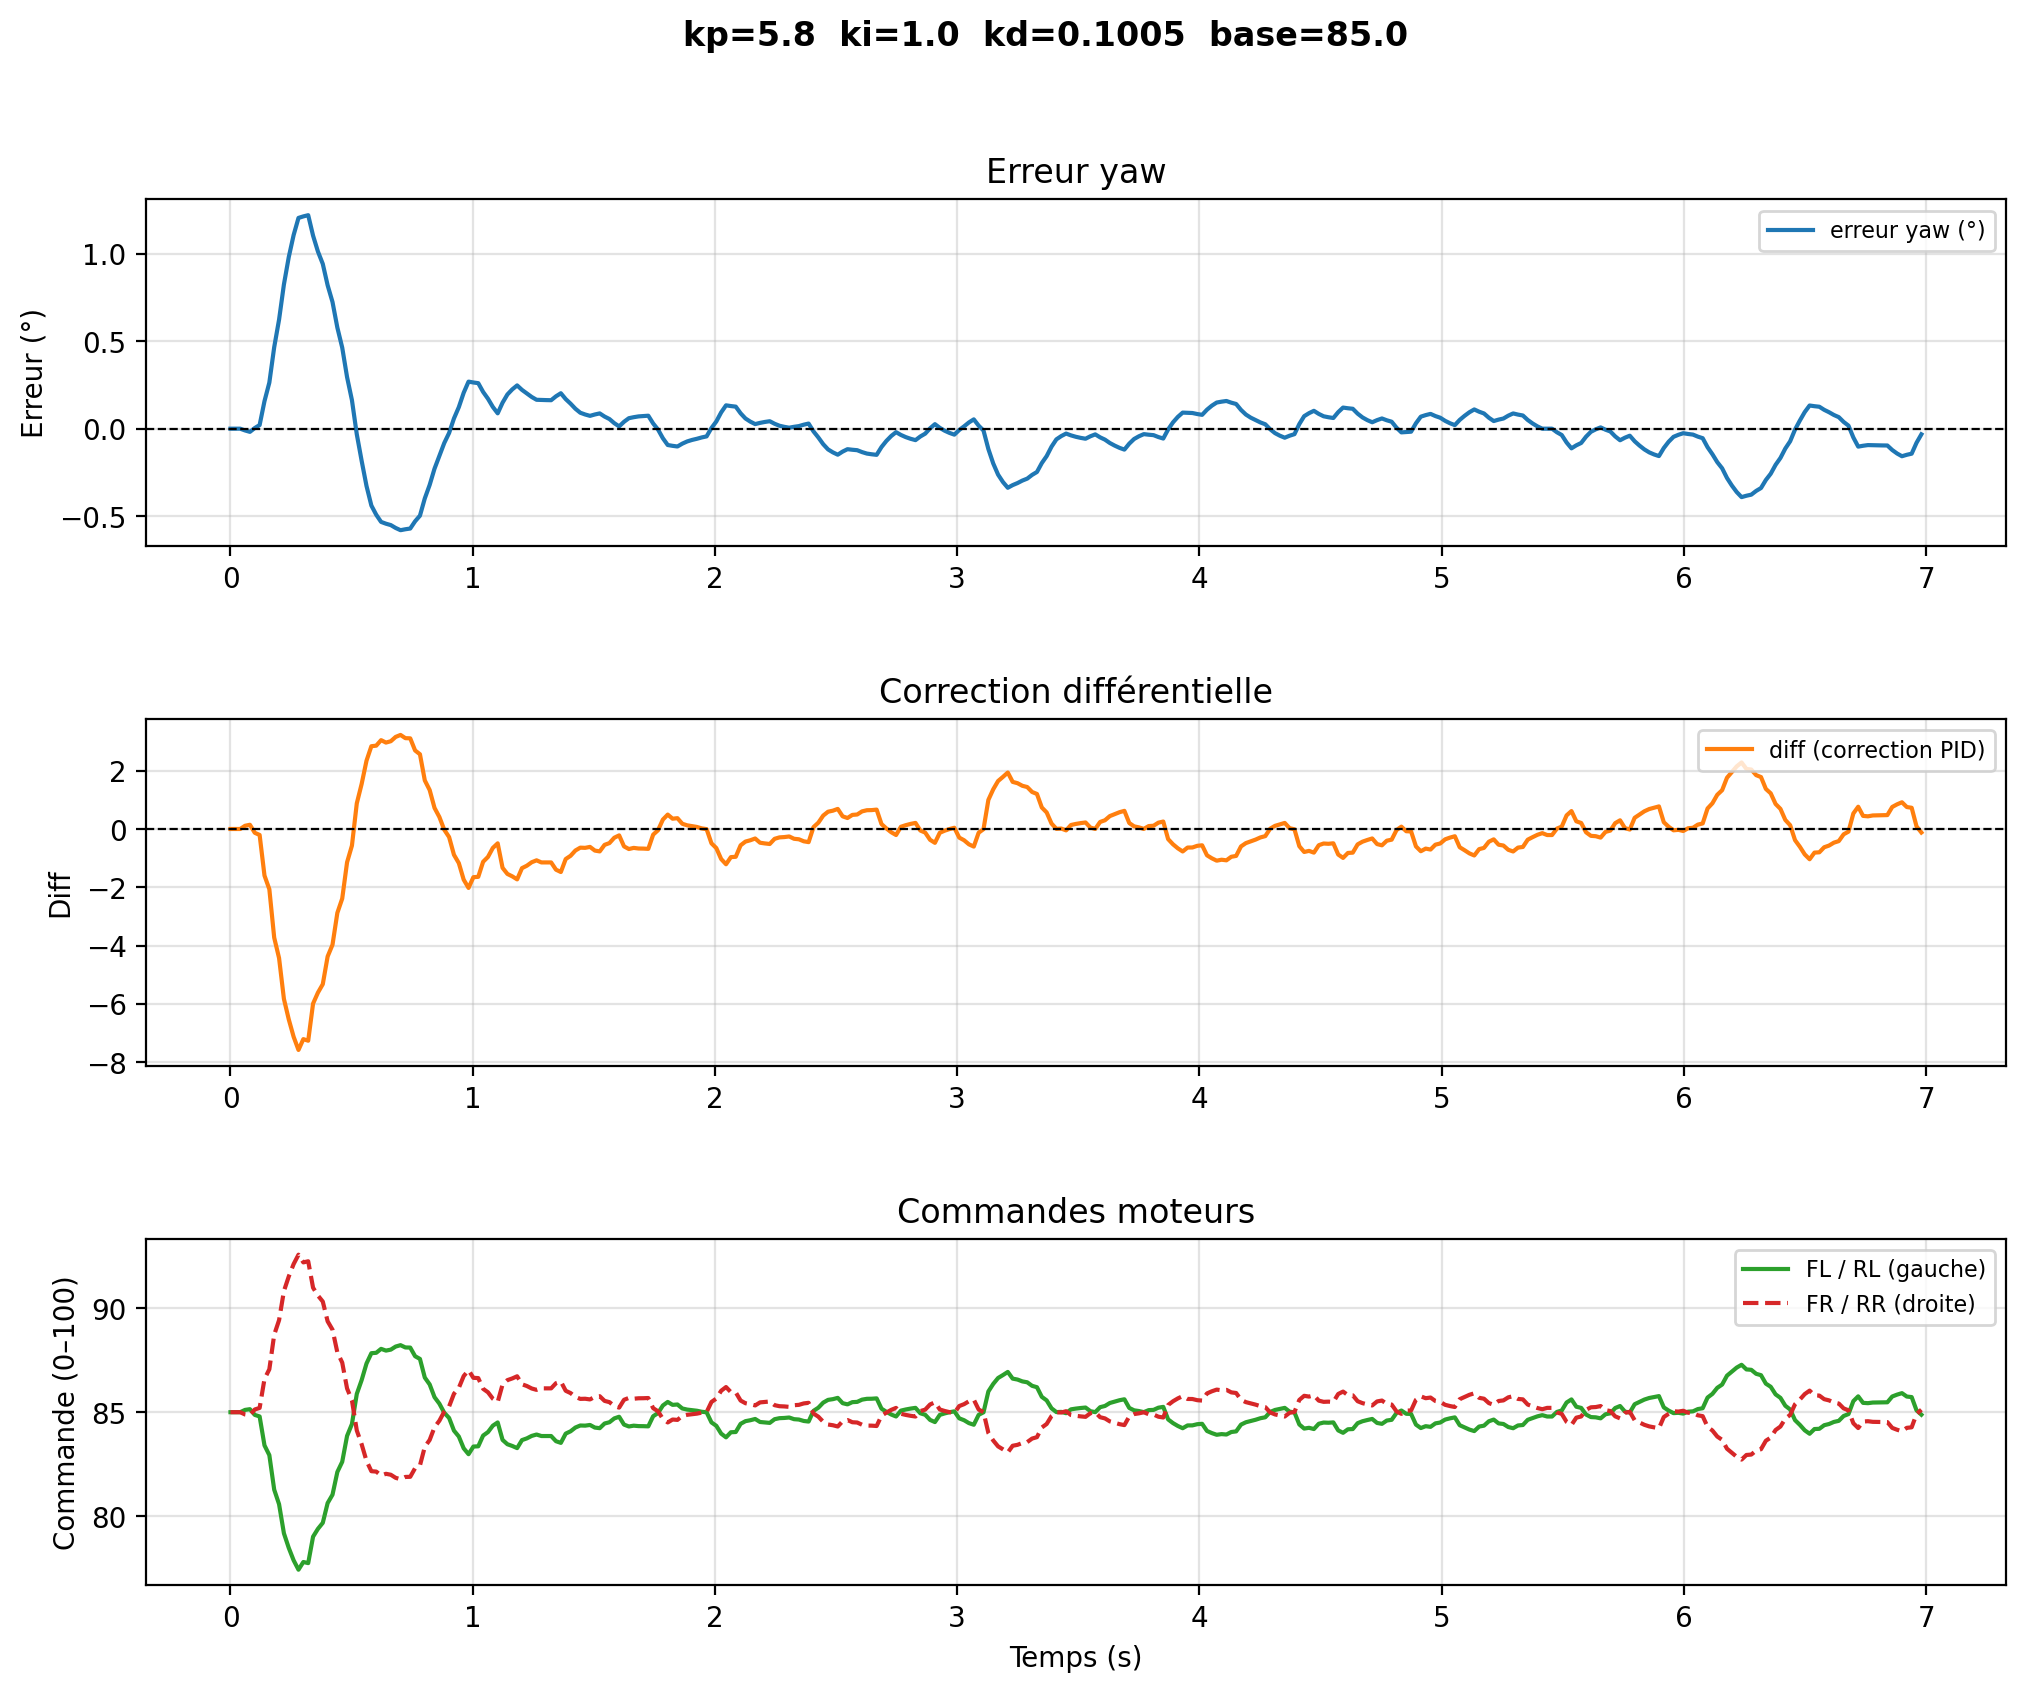

The file beside this chart, header and first rows:
# kp=5.8  ki=1.0  kd=0.1005  base=85.0
time, yaw, err_deg, diff, fl, rl, fr, rr
1.2400000741763506e-06, -36.12, 0.0, -0.0, 85.0, 85.0, 85.0, 85.0
0.02006, -36.12, 0.0, -0.0, 85.0, 85.0, 85.0, 85.0
0.04011, -36.12, 0.0, -0.0, 85.0, 85.0, 85.0, 85.0
0.06017, -36.11, -0.01016, 0.1101, 85.11, 85.11, 84.89, 84.89
0.08022, -36.11, -0.01807, 0.145, 85.15, 85.15, 84.85, 84.85
0.1003, -36.13, 0.00372, -0.1303, 84.87, 84.87, 85.13, 85.13
0.1203, -36.15, 0.02068, -0.2049, 84.8, 84.8, 85.2, 85.2
0.1404, -36.28, 0.1571, -1.598, 83.4, 83.4, 86.6, 86.6
0.1604, -36.39, 0.2633, -2.068, 82.93, 82.93, 87.07, 87.07
0.1805, -36.59, 0.4654, -3.729, 81.27, 81.27, 88.73, 88.73
0.2006, -36.75, 0.6226, -4.429, 80.57, 80.57, 89.43, 89.43
0.2206, -36.95, 0.8238, -5.833, 79.17, 79.17, 90.83, 90.83
0.2407, -37.11, 0.9803, -6.537, 78.46, 78.46, 91.54, 91.54
0.2607, -37.23, 1.106, -7.133, 77.87, 77.87, 92.13, 92.13
0.2808, -37.33, 1.204, -7.584, 77.42, 77.42, 92.58, 92.58
0.3008, -37.34, 1.213, -7.214, 77.79, 77.79, 92.21, 92.21
0.3209, -37.34, 1.219, -7.268, 77.73, 77.73, 92.27, 92.27
0.3409, -37.23, 1.103, -5.995, 79.01, 79.01, 90.99, 90.99
0.361, -37.14, 1.012, -5.618, 79.38, 79.38, 90.62, 90.62
0.3811, -37.07, 0.9413, -5.328, 79.67, 79.67, 90.33, 90.33
0.4011, -36.94, 0.8189, -4.376, 80.62, 80.62, 89.38, 89.38
0.4212, -36.85, 0.7237, -3.974, 81.03, 81.03, 88.97, 88.97
0.4412, -36.7, 0.5772, -2.879, 82.12, 82.12, 87.88, 87.88
0.4613, -36.59, 0.4632, -2.39, 82.61, 82.61, 87.39, 87.39
0.4813, -36.42, 0.2944, -1.142, 83.86, 83.86, 86.14, 86.14
0.5014, -36.29, 0.1631, -0.5713, 84.43, 84.43, 85.57, 85.57
0.5215, -36.09, -0.032, 0.8794, 85.88, 85.88, 84.12, 84.12
0.5415, -35.94, -0.1837, 1.546, 86.55, 86.55, 83.45, 83.45
0.5616, -35.8, -0.3272, 2.344, 87.34, 87.34, 82.66, 82.66
0.5816, -35.69, -0.4389, 2.841, 87.84, 87.84, 82.16, 82.16
0.6017, -35.63, -0.4915, 2.86, 87.86, 87.86, 82.14, 82.14
0.6217, -35.59, -0.5324, 3.05, 88.05, 88.05, 81.95, 81.95
0.6418, -35.58, -0.5427, 2.966, 87.97, 87.97, 82.03, 82.03
0.6619, -35.57, -0.5507, 3.012, 88.01, 88.01, 81.99, 81.99
0.6819, -35.56, -0.567, 3.161, 88.16, 88.16, 81.84, 81.84
0.702, -35.55, -0.5798, 3.228, 88.23, 88.23, 81.77, 81.77
0.722, -35.55, -0.5745, 3.118, 88.12, 88.12, 81.88, 81.88
0.7421, -35.55, -0.5703, 3.111, 88.11, 88.11, 81.89, 81.89
0.7621, -35.6, -0.529, 2.696, 87.7, 87.7, 82.3, 82.3
0.7822, -35.63, -0.4968, 2.565, 87.57, 87.57, 82.43, 82.43
0.8022, -35.73, -0.3981, 1.667, 86.67, 86.67, 83.33, 83.33
0.8223, -35.8, -0.3212, 1.337, 86.34, 86.34, 83.66, 83.66
0.8424, -35.9, -0.2284, 0.7234, 85.72, 85.72, 84.28, 84.28
0.8624, -35.97, -0.1561, 0.4107, 85.41, 85.41, 84.59, 84.59
0.8825, -36.04, -0.08212, -0.02582, 84.97, 84.97, 85.03, 85.03
0.9025, -36.1, -0.02452, -0.2772, 84.72, 84.72, 85.28, 85.28
0.9226, -36.18, 0.05843, -0.8864, 84.11, 84.11, 85.89, 85.89
0.9427, -36.25, 0.123, -1.171, 83.83, 83.83, 86.17, 86.17
0.9627, -36.33, 0.205, -1.738, 83.26, 83.26, 86.74, 86.74
0.9828, -36.39, 0.2688, -2.023, 82.98, 82.98, 87.02, 87.02
1.003, -36.39, 0.2638, -1.655, 83.35, 83.35, 86.65, 86.65
1.023, -36.38, 0.26, -1.643, 83.36, 83.36, 86.64, 86.64
1.043, -36.33, 0.2099, -1.126, 83.87, 83.87, 86.13, 86.13
1.063, -36.3, 0.171, -0.9588, 84.04, 84.04, 85.96, 85.96
1.083, -36.25, 0.1242, -0.6502, 84.35, 84.35, 85.65, 85.65
1.103, -36.21, 0.08775, -0.4927, 84.51, 84.51, 85.49, 85.49
1.123, -36.27, 0.1483, -1.333, 83.67, 83.67, 86.33, 86.33
1.143, -36.32, 0.1955, -1.543, 83.46, 83.46, 86.54, 86.54
1.163, -36.35, 0.2246, -1.626, 83.37, 83.37, 86.63, 86.63
... 290 more rows
